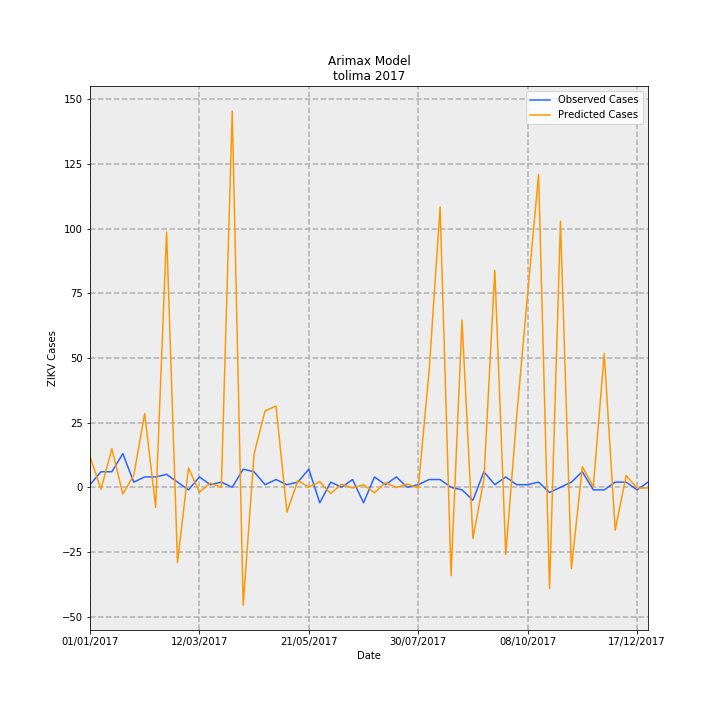

The file beside this chart, header and first rows:
Date, predictions_incidence, observed_incidence, Predicted Cases, Observed Cases, error
01/01/2017, 0.8436, 0.07101, 11.88, 1.0, -10.88
08/01/2017, -0.05387, 0.4261, -0.7586, 6.0, 6.759
15/01/2017, 1.057, 0.4261, 14.88, 6.0, -8.884
22/01/2017, -0.1863, 0.9231, -2.623, 13.0, 15.62
29/01/2017, 0.3328, 0.142, 4.687, 2.0, -2.687
05/02/2017, 2.023, 0.284, 28.5, 4.0, -24.5
12/02/2017, -0.5509, 0.284, -7.759, 4.0, 11.76
19/02/2017, 7.004, 0.355, 98.64, 5.0, -93.64
26/02/2017, -2.067, 0.142, -29.11, 2.0, 31.11
05/03/2017, 0.5299, -0.07101, 7.462, -1.0, -8.462
12/03/2017, -0.1342, 0.284, -1.89, 4.0, 5.89
19/03/2017, 0.1165, 0.07101, 1.641, 1.0, -0.6411
26/03/2017, -0.003984, 0.142, -0.05611, 2.0, 2.056
02/04/2017, 10.32, 0.0, 145.4, 0.0, -145.4
09/04/2017, -3.239, 0.4971, -45.61, 7, 52.61
16/04/2017, 0.9186, 0.4261, 12.94, 6.0, -6.936
23/04/2017, 2.096, 0.07101, 29.52, 1.0, -28.52
30/04/2017, 2.23, 0.213, 31.41, 3.0, -28.41
07/05/2017, -0.6834, 0.07101, -9.624, 1.0, 10.62
14/05/2017, 0.1872, 0.142, 2.636, 2.0, -0.6359
21/05/2017, 0.004418, 0.4971, 0.06222, 7, 6.938
28/05/2017, 0.1536, -0.4261, 2.163, -6.0, -8.163
04/06/2017, -0.1699, 0.142, -2.392, 2.0, 4.392
11/06/2017, 0.08365, 0.0, 1.178, 0.0, -1.178
18/06/2017, -0.01858, 0.213, -0.2617, 3.0, 3.262
25/06/2017, 0.07067, -0.4261, 0.9952, -6.0, -6.995
02/07/2017, -0.1503, 0.284, -2.116, 4.0, 6.116
09/07/2017, 0.1241, 0.07101, 1.748, 1.0, -0.7482
16/07/2017, -0.005977, 0.284, -0.08418, 4.0, 4.084
23/07/2017, 0.08976, 0.0, 1.264, 0.0, -1.264
30/07/2017, -0.02104, 0.07101, -0.2963, 1.0, 1.296
06/08/2017, 3.214, 0.213, 45.25, 3.0, -42.25
13/08/2017, 7.695, 0.213, 108.4, 3.0, -105.4
20/08/2017, -2.424, 0.0, -34.13, 0.0, 34.13
27/08/2017, 4.586, -0.07101, 64.58, -1.0, -65.58
03/09/2017, -1.403, -0.355, -19.75, -5.0, 14.75
10/09/2017, 0.2142, 0.4261, 3.016, 6.0, 2.984
17/09/2017, 5.952, 0.07101, 83.82, 1.0, -82.82
24/09/2017, -1.842, 0.284, -25.93, 4.0, 29.93
01/10/2017, 1.962, 0.07101, 27.63, 1.0, -26.63
08/10/2017, 5.318, 0.07101, 74.9, 1.0, -73.9
15/10/2017, 8.586, 0.142, 120.9, 2.0, -118.9
22/10/2017, -2.781, -0.142, -39.16, -2.0, 37.16
29/10/2017, 7.303, 0.0, 102.8, 0.0, -102.8
05/11/2017, -2.228, 0.142, -31.38, 2.0, 33.38
12/11/2017, 0.5643, 0.4261, 7.946, 6.0, -1.946
19/11/2017, 0.01503, -0.07101, 0.2117, -1.0, -1.212
26/11/2017, 3.67, -0.07101, 51.69, -1.0, -52.69
03/12/2017, -1.177, 0.142, -16.58, 2.0, 18.58
10/12/2017, 0.322, 0.142, 4.534, 2.0, -2.534
17/12/2017, -0.02399, -0.07101, -0.3379, -1.0, -0.6621
24/12/2017, -0.0192, 0.142, -0.2704, 2.0, 2.27
